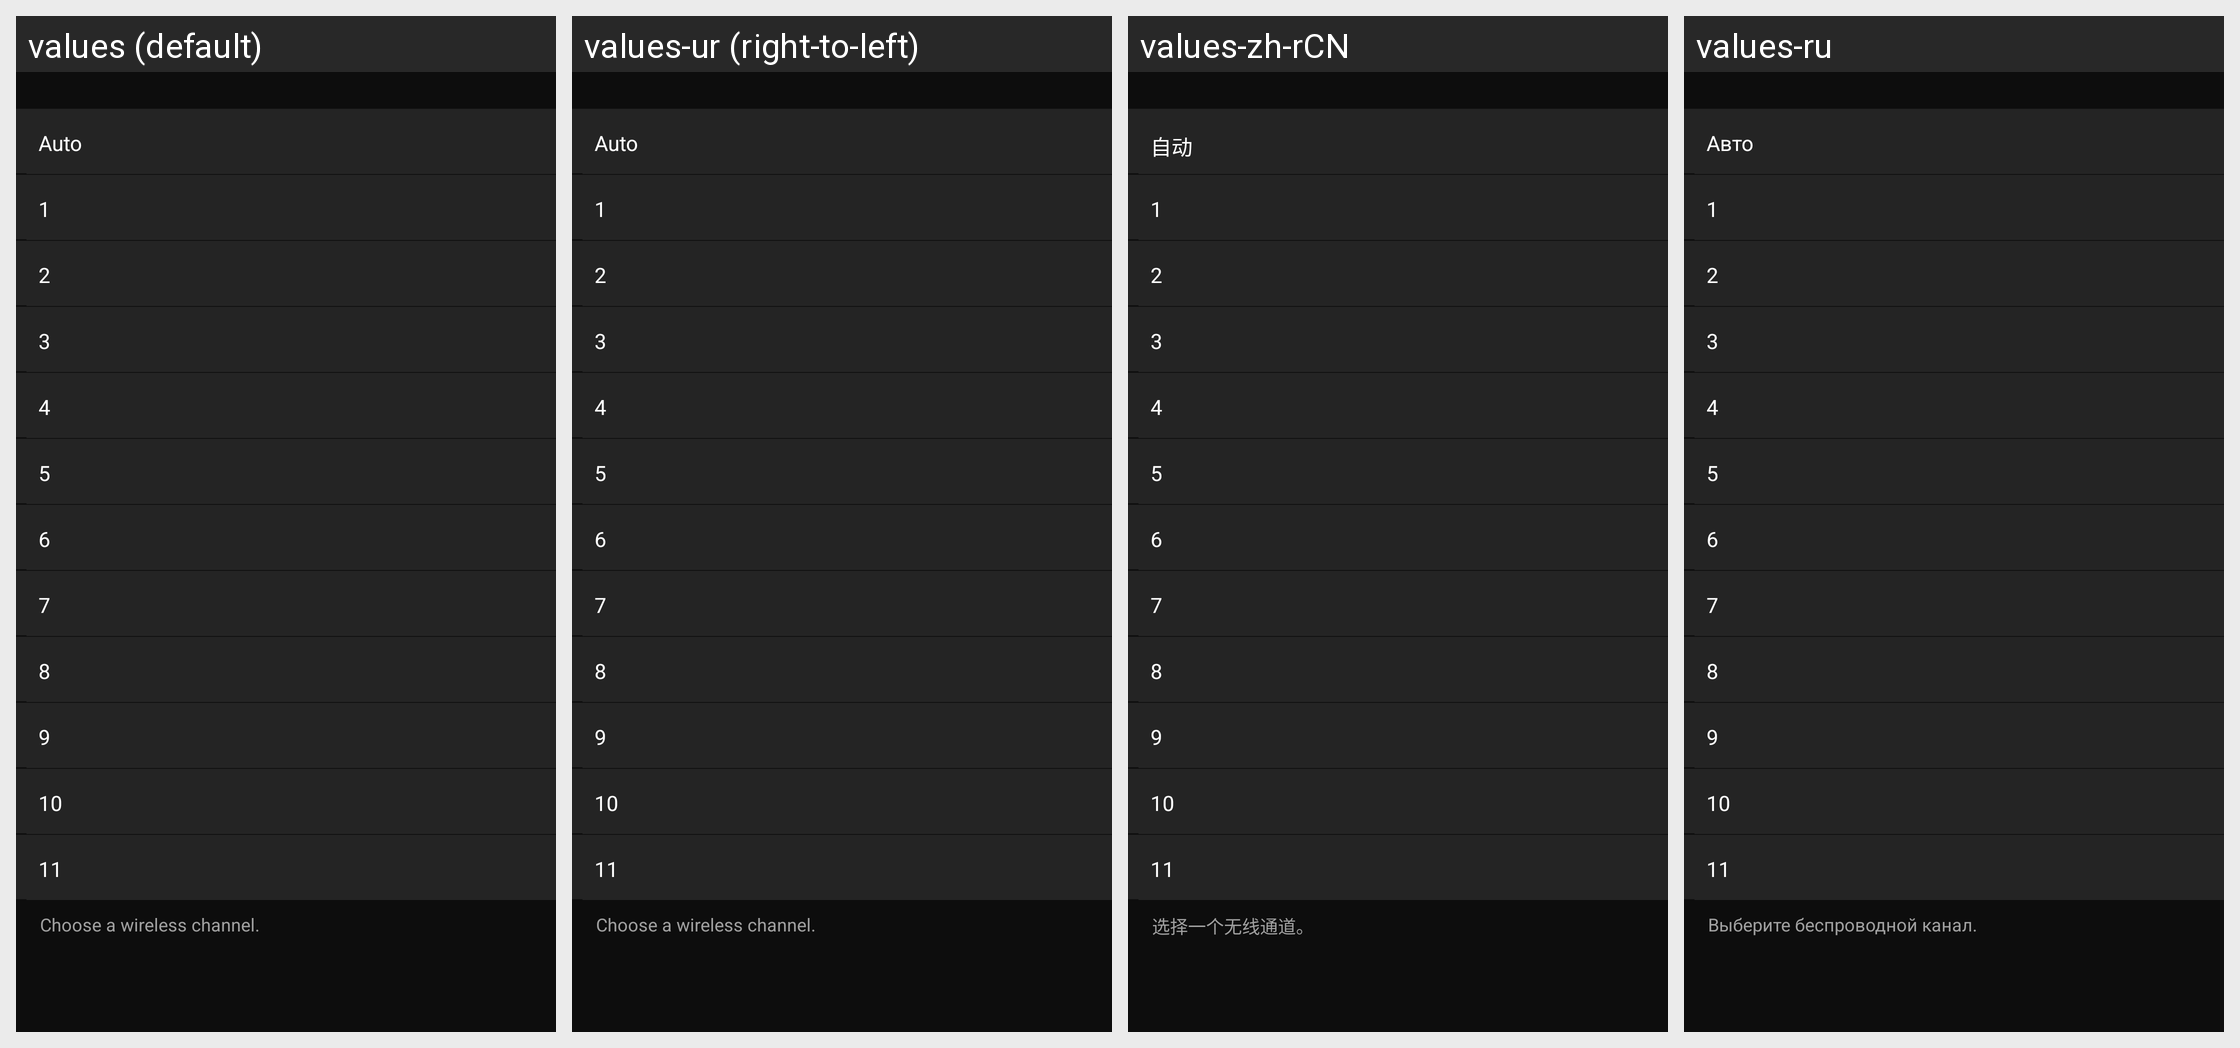

Here is an Android app screen in its default locale and in the app's own translations. Write out the translated-string differences for the strings that appear on this screen.
Android screen res/layout/wmu_channel_setting.xml rendered under 4 locales, left to right: values (default), values-ur (right-to-left), values-zh-rCN, values-ru. Device: Nexus 5 (rendered at 1080×1920; each locale shown at half size, 540×960, under a caption strip naming it); theme AppTheme.
Other locales in the repository, not shown: values-af, values-am, values-ar, values-as, values-az, values-be, values-bg, values-bn, values-bs, values-ca, values-cs, values-da, values-el, values-en-rCA, values-en-rGB, values-en-rIN, values-en-rXC, values-es, values-es-rUS, values-et, values-eu, values-fa, values-fi, values-fr, values-fr-rCA, values-gl, values-gu, values-hi, values-hr, values-hu, values-hy, values-in, values-is, values-iw, values-ka, values-kk, values-km, values-kn, values-ky, values-lo, values-lt, values-lv, values-mk, values-ml, values-mn, values-mr, values-ms, values-my, values-nb, values-ne, values-nl, values-or, values-pa, values-pl, values-pt, values-pt-rBR, values-pt-rPT, values-ro, values-si, values-sk, values-sl, values-sq, values-sr, values-sv, values-sw, values-ta, values-te, values-th, values-tl, values-tr, values-uk, values-uz, values-vi, values-zh-rHK, values-zu.
Strings drawn on this screen, with the default value and each locale's value (text and hints the layout hard-codes, and strings that could not be matched under every locale, appear in the picture but are not listed):

MID_COMMON_AUTO
  values: Auto
  values-ur: Auto  [not translated; the default value is used]
  values-zh-rCN: 自动
  values-ru: Авто

MID_COMMON_1
  values: 1
  values-ur: 1  [not translated; the default value is used]
  values-zh-rCN: 1
  values-ru: 1

MID_COMMON_2
  values: 2
  values-ur: 2  [not translated; the default value is used]
  values-zh-rCN: 2
  values-ru: 2

MID_COMMON_3
  values: 3
  values-ur: 3  [not translated; the default value is used]
  values-zh-rCN: 3
  values-ru: 3

MID_COMMON_4
  values: 4
  values-ur: 4  [not translated; the default value is used]
  values-zh-rCN: 4
  values-ru: 4

MID_COMMON_5
  values: 5
  values-ur: 5  [not translated; the default value is used]
  values-zh-rCN: 5
  values-ru: 5

MID_COMMON_6
  values: 6
  values-ur: 6  [not translated; the default value is used]
  values-zh-rCN: 6
  values-ru: 6

MID_COMMON_7
  values: 7
  values-ur: 7  [not translated; the default value is used]
  values-zh-rCN: 7
  values-ru: 7

MID_COMMON_8
  values: 8
  values-ur: 8  [not translated; the default value is used]
  values-zh-rCN: 8
  values-ru: 8

MID_COMMON_9
  values: 9
  values-ur: 9  [not translated; the default value is used]
  values-zh-rCN: 9
  values-ru: 9

MID_COMMON_10
  values: 10
  values-ur: 10  [not translated; the default value is used]
  values-zh-rCN: 10
  values-ru: 10

MID_COMMON_11
  values: 11
  values-ur: 11  [not translated; the default value is used]
  values-zh-rCN: 11
  values-ru: 11

MID_CONFIG_WIRELESS_CHANNEL
  values: Choose a wireless channel.
  values-ur: Choose a wireless channel.  [not translated; the default value is used]
  values-zh-rCN: 选择一个无线通道。
  values-ru: Выберите беспроводной канал.
